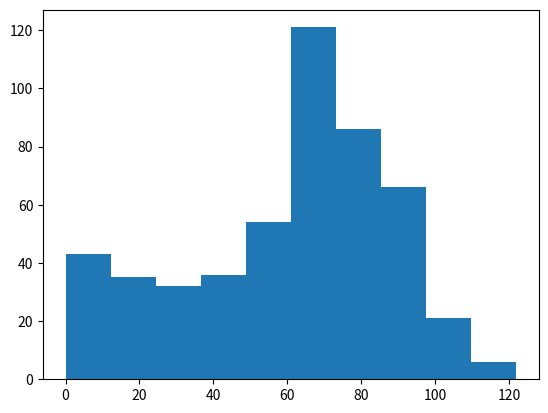

Recreate this plot in Python.
"""
Skyscraper Climbing Game
This program simulates a game where players attempt to climb a skyscraper. 
Players roll a dice on each step, with the following rules:
- Rolling 1 or 2: Step down one floor (minimum is floor 0).
- Rolling 3, 4, or 5: Step up one floor.
- Rolling 6: Step up a random number of floors between 1 and 6.
- With a 0.5% chance, the player falls to the ground (floor 0).

The program visualizes the distribution of outcomes after 100 steps for 500 players.
"""

import numpy as np
import matplotlib.pyplot as plt

np.random.seed(123)                           # Set seed so that the programme can be repeated with the same result
all_walks = []

for i in range(500):                          # Set the number of attempts and describe the rules
    random_walk = [0]
    for x in range(100):
        step = random_walk[-1]
        dice = np.random.randint(1,7)
        if dice <= 2:
            step = max(0, step - 1)
        elif dice <= 5:
            step = step + 1
        else:
            step = step + np.random.randint(1,7)
        if np.random.rand() <= 0.005 :
            step = 0
        random_walk.append(step)

    all_walks.append(random_walk)

# print(all_walks)                            # Remove the grid to see the possible numbers in the lists

np_aw_t = np.transpose(np.array(all_walks)) 

# plt.plot(np_aw)                             # Remove the grid to see a graph of what each path looked like
# plt.show()

ends = np_aw_t[-1,:]                          # In the end, we look at the distribution of outcomes and understand the probability of each one using histogram
plt.hist(ends)
plt.show()